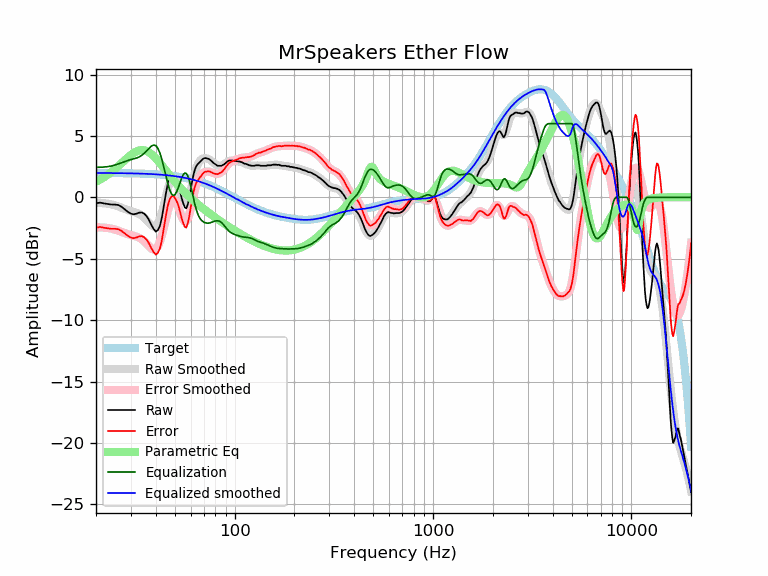

The table this chart was drawn from, first rows:
frequency, raw, error, smoothed, error_smoothed, equalization, parametric_eq, equalized_raw, equalized_smoothed, target
20, -0.48, -2.46, -0.47, -2.45, 2.45, 1.27, 1.97, 1.98, 1.98
21, -0.43, -2.41, -0.47, -2.45, 2.45, 1.45, 2.02, 1.98, 1.98
22, -0.50, -2.48, -0.49, -2.47, 2.47, 1.65, 1.97, 1.98, 1.98
23, -0.55, -2.53, -0.53, -2.50, 2.50, 1.86, 1.95, 1.98, 1.98
24, -0.59, -2.57, -0.58, -2.56, 2.56, 2.09, 1.96, 1.98, 1.97
25, -0.59, -2.56, -0.66, -2.63, 2.63, 2.32, 2.04, 1.97, 1.97
26, -0.63, -2.60, -0.76, -2.73, 2.73, 2.56, 2.09, 1.97, 1.97
27, -0.79, -2.76, -0.86, -2.82, 2.82, 2.81, 2.03, 1.97, 1.97
28, -0.99, -2.95, -0.96, -2.92, 2.92, 3.04, 1.93, 1.96, 1.96
29, -1.19, -3.15, -1.05, -3.00, 3.00, 3.26, 1.81, 1.96, 1.96
30, -1.33, -3.28, -1.12, -3.07, 3.07, 3.46, 1.74, 1.95, 1.95
31, -1.38, -3.33, -1.19, -3.13, 3.13, 3.62, 1.75, 1.95, 1.95
32, -1.33, -3.27, -1.26, -3.20, 3.20, 3.74, 1.87, 1.94, 1.94
33, -1.25, -3.19, -1.35, -3.29, 3.29, 3.82, 2.04, 1.93, 1.93
34, -1.23, -3.16, -1.49, -3.41, 3.41, 3.85, 2.18, 1.93, 1.93
35, -1.33, -3.25, -1.66, -3.58, 3.58, 3.83, 2.25, 1.92, 1.92
36, -1.54, -3.45, -1.87, -3.79, 3.79, 3.76, 2.25, 1.91, 1.91
37, -1.85, -3.75, -2.09, -4.00, 4.00, 3.66, 2.14, 1.90, 1.90
38, -2.24, -4.13, -2.28, -4.17, 4.17, 3.52, 1.93, 1.89, 1.89
39, -2.56, -4.44, -2.37, -4.26, 4.26, 3.36, 1.69, 1.88, 1.88
40, -2.79, -4.66, -2.33, -4.21, 4.21, 3.18, 1.42, 1.87, 1.87
41, -2.67, -4.53, -2.13, -3.99, 3.99, 2.99, 1.32, 1.86, 1.86
42, -2.32, -4.17, -1.76, -3.61, 3.61, 2.79, 1.28, 1.85, 1.85
43, -1.61, -3.45, -1.23, -3.07, 3.07, 2.58, 1.46, 1.84, 1.84
44, -0.65, -2.47, -0.60, -2.43, 2.43, 2.38, 1.78, 1.82, 1.82
45, 0.30, -1.51, 0.05, -1.75, 1.75, 2.18, 2.05, 1.81, 1.81
46, 1.10, -0.69, 0.66, -1.13, 1.13, 1.99, 2.23, 1.79, 1.79
47, 1.59, -0.19, 1.15, -0.62, 0.62, 1.80, 2.21, 1.78, 1.78
48, 1.84, 0.08, 1.47, -0.29, 0.29, 1.62, 2.13, 1.76, 1.76
49, 1.85, 0.11, 1.59, -0.15, 0.15, 1.44, 2.00, 1.74, 1.74
50, 1.66, -0.06, 1.51, -0.21, 0.21, 1.28, 1.87, 1.72, 1.72
51, 1.39, -0.31, 1.26, -0.44, 0.44, 1.12, 1.83, 1.70, 1.70
52, 1.04, -0.64, 0.89, -0.79, 0.79, 0.96, 1.83, 1.68, 1.68
53, 0.52, -1.14, 0.47, -1.19, 1.19, 0.82, 1.70, 1.66, 1.66
54, -0.04, -1.68, 0.08, -1.56, 1.56, 0.67, 1.52, 1.64, 1.64
55, -0.46, -2.08, -0.22, -1.84, 1.84, 0.54, 1.38, 1.61, 1.61
56, -0.81, -2.40, -0.39, -1.98, 1.98, 0.41, 1.17, 1.59, 1.59
57, -0.90, -2.47, -0.39, -1.95, 1.95, 0.29, 1.05, 1.56, 1.56
58, -0.60, -2.14, -0.21, -1.75, 1.75, 0.17, 1.15, 1.54, 1.54
59, -0.06, -1.57, 0.11, -1.40, 1.40, 0.05, 1.34, 1.51, 1.51
60, 0.61, -0.87, 0.54, -0.95, 0.95, -0.05, 1.56, 1.48, 1.48
61, 1.27, -0.19, 1.02, -0.43, 0.43, -0.16, 1.70, 1.45, 1.45
62, 1.84, 0.41, 1.51, 0.08, -0.08, -0.26, 1.76, 1.42, 1.42
63, 2.25, 0.85, 1.96, 0.56, -0.56, -0.36, 1.69, 1.39, 1.39
64, 2.53, 1.17, 2.34, 0.97, -0.97, -0.46, 1.55, 1.36, 1.36
65, 2.69, 1.36, 2.64, 1.31, -1.31, -0.55, 1.38, 1.33, 1.33
66, 2.80, 1.50, 2.85, 1.56, -1.56, -0.64, 1.24, 1.30, 1.30
67, 2.92, 1.66, 3.00, 1.74, -1.74, -0.72, 1.18, 1.26, 1.26
68, 3.02, 1.79, 3.10, 1.87, -1.87, -0.81, 1.15, 1.23, 1.23
69, 3.11, 1.92, 3.15, 1.96, -1.96, -0.89, 1.15, 1.19, 1.19
70, 3.18, 2.02, 3.18, 2.02, -2.02, -0.97, 1.16, 1.16, 1.16
71, 3.20, 2.08, 3.19, 2.06, -2.06, -1.04, 1.13, 1.12, 1.12
72, 3.18, 2.10, 3.17, 2.09, -2.09, -1.12, 1.09, 1.08, 1.08
73, 3.16, 2.11, 3.15, 2.10, -2.10, -1.19, 1.06, 1.05, 1.05
74, 3.12, 2.11, 3.10, 2.10, -2.10, -1.26, 1.02, 1.01, 1.01
75, 3.07, 2.10, 3.05, 2.08, -2.08, -1.33, 0.99, 0.97, 0.97
76, 2.98, 2.05, 2.98, 2.05, -2.05, -1.40, 0.93, 0.93, 0.93
77, 2.91, 2.02, 2.91, 2.02, -2.02, -1.47, 0.89, 0.89, 0.89
78, 2.81, 1.96, 2.83, 1.98, -1.98, -1.53, 0.83, 0.85, 0.85
79, 2.75, 1.94, 2.76, 1.95, -1.95, -1.60, 0.80, 0.81, 0.81
... 553 more rows
